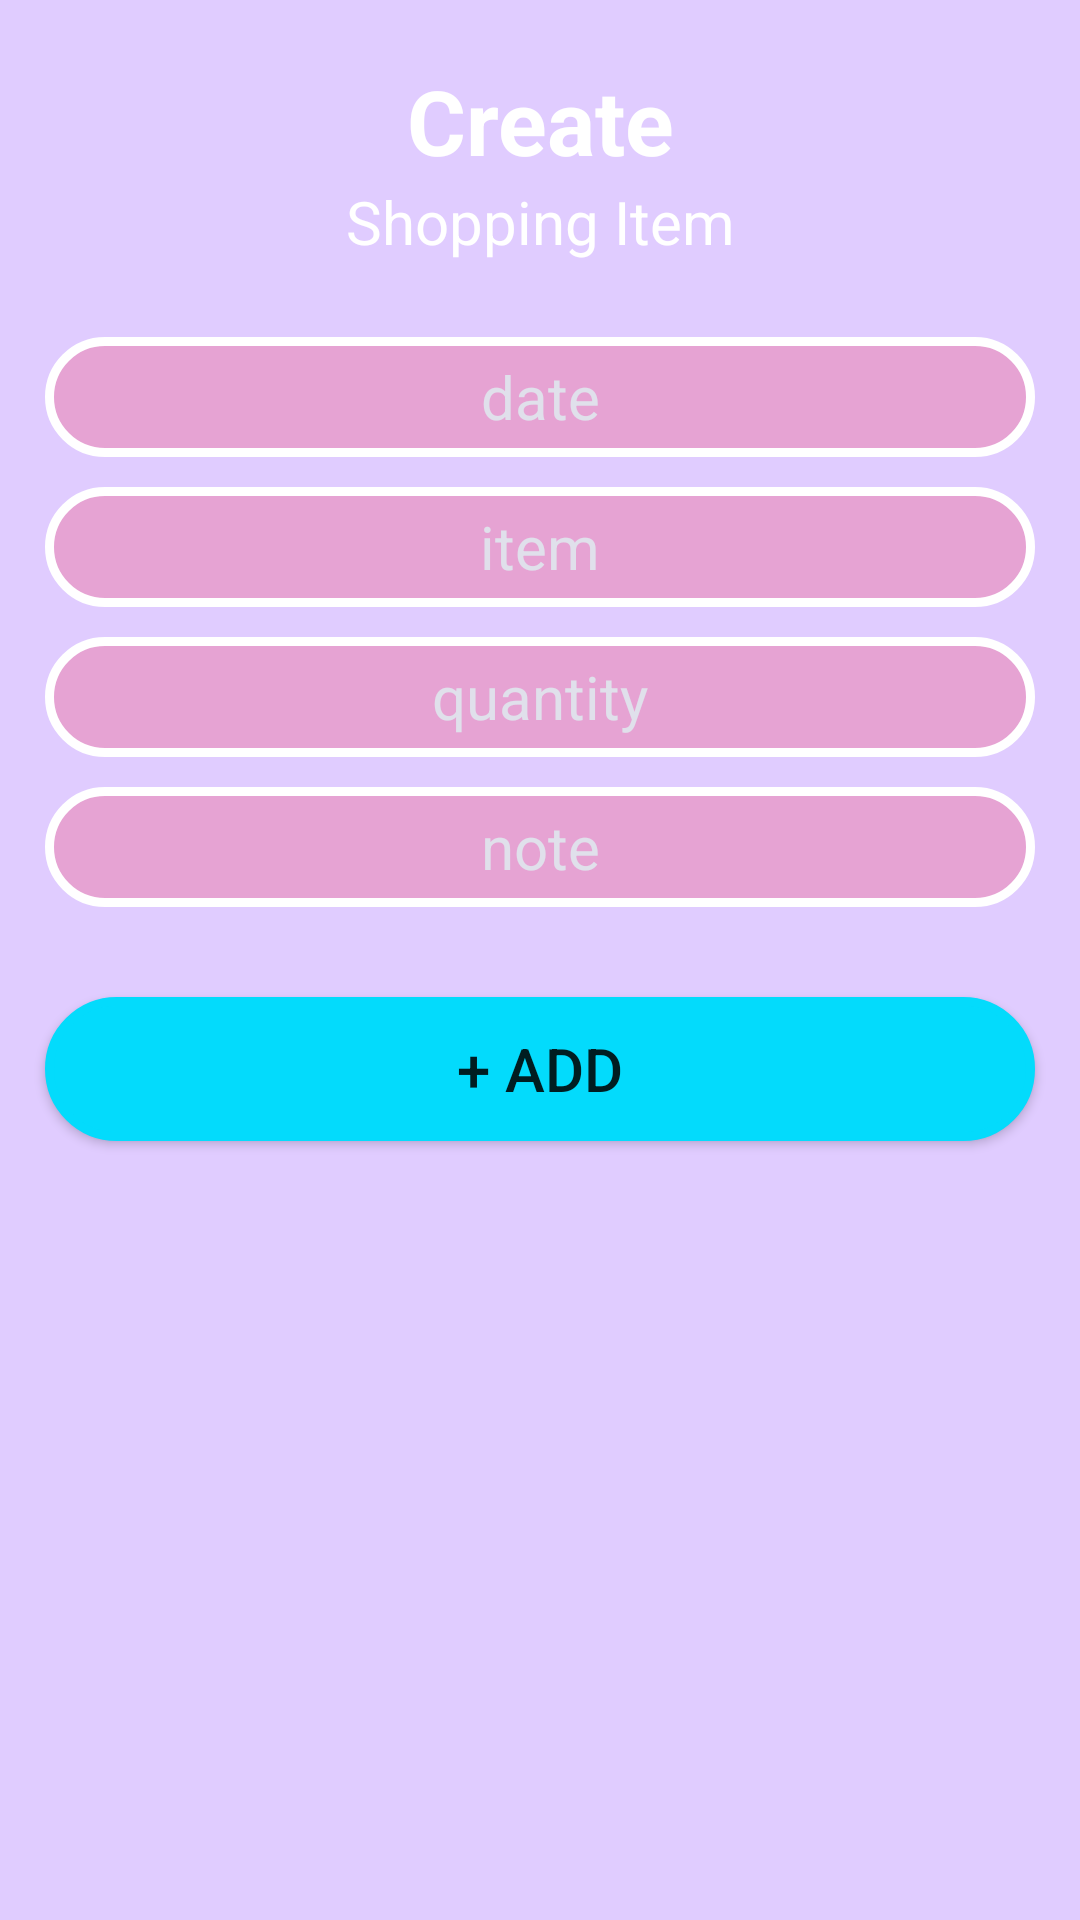

Android layout source for this screen:
<!-- AndroidManifest.xml: application theme Theme.ShoppingListNavBar -->
<!-- res/layout/fragment_add_item.xml -->
<?xml version="1.0" encoding="utf-8"?>
<LinearLayout xmlns:android="http://schemas.android.com/apk/res/android"
    xmlns:tools="http://schemas.android.com/tools"
    android:layout_width="match_parent"
    android:layout_height="match_parent"
    tools:context=".AddItemFragment"
    android:background="@color/purple_1"
    android:orientation="vertical">

    <TextView
        android:layout_width="match_parent"
        android:layout_height="wrap_content"
        android:text="Create"
        android:textSize="30sp"
        android:textStyle="bold"
        android:layout_marginTop="20dp"
        android:textAlignment="center"
        android:textColor="@color/white"/>
    <TextView
        android:layout_width="match_parent"
        android:layout_height="wrap_content"
        android:text="Shopping Item"
        android:textSize="20sp"
        android:textStyle="normal"
        android:textAlignment="center"
        android:layout_marginBottom="20dp"
        android:textColor="@color/white"/>

    <EditText
        android:id="@+id/et_date"
        android:layout_width="match_parent"
        android:layout_height="40dp"
        android:layout_marginLeft="15dp"
        android:layout_marginRight="15dp"
        android:layout_marginBottom="5dp"
        android:layout_marginTop="5dp"
        android:background="@drawable/box"
        android:hint="date"
        android:inputType="datetime"
        android:textSize="20sp"
        android:textColorHint="@color/grey"
        android:textColor="@color/white"
        android:gravity="center"/>
    <EditText
        android:id="@+id/et_item"
        android:layout_width="match_parent"
        android:layout_height="40dp"
        android:layout_marginLeft="15dp"
        android:layout_marginRight="15dp"
        android:layout_marginBottom="5dp"
        android:layout_marginTop="5dp"
        android:background="@drawable/box"
        android:hint="item"
        android:textSize="20sp"
        android:textColorHint="@color/grey"
        android:textColor="@color/white"
        android:gravity="center"/>
    <EditText
        android:id="@+id/et_qty"
        android:layout_width="match_parent"
        android:layout_height="40dp"
        android:layout_marginLeft="15dp"
        android:layout_marginRight="15dp"
        android:layout_marginBottom="5dp"
        android:layout_marginTop="5dp"
        android:background="@drawable/box"
        android:hint="quantity"
        android:textSize="20sp"
        android:inputType="number"
        android:textColorHint="@color/grey"
        android:textColor="@color/white"
        android:gravity="center"/>
    <EditText
        android:id="@+id/et_note"
        android:layout_width="match_parent"
        android:layout_height="40dp"
        android:layout_marginLeft="15dp"
        android:layout_marginRight="15dp"
        android:layout_marginBottom="5dp"
        android:layout_marginTop="5dp"
        android:background="@drawable/box"
        android:hint="note"
        android:textSize="20sp"
        android:textColorHint="@color/grey"
        android:textColor="@color/white"
        android:gravity="center"/>

    <Button
        android:id="@+id/btn_addItem"
        android:layout_width="match_parent"
        android:layout_height="wrap_content"
        android:layout_marginLeft="15dp"
        android:layout_marginRight="15dp"
        android:layout_marginTop="25dp"
        android:background="@drawable/box_blue"
        android:text="+ Add"
        android:textSize="20sp"/>

</LinearLayout>
<!-- resources referenced by this layout -->
<resources>
  <color name="grey">#e0e0eb</color>
  <color name="purple_1">#e0ccff</color>
  <color name="white">#FFFFFFFF</color>
  <!-- drawable box (drawable) -->
  <?xml version="1.0" encoding="utf-8"?>
  <selector xmlns:android="http://schemas.android.com/apk/res/android">
      <item android:state_pressed="false">
          <shape android:shape="rectangle">
              <stroke android:color="@color/white" android:width="3dp" />
              <solid android:color="#33fc0324" />
              <corners android:radius="100dp" />
          </shape>
      </item>
      <item android:state_pressed="true">
          <shape android:shape="rectangle">
              <solid android:color="@color/red" />
          </shape>
      </item>
  </selector>
  <!-- drawable box_blue (drawable) -->
  <?xml version="1.0" encoding="utf-8"?>
  <selector xmlns:android="http://schemas.android.com/apk/res/android">
      <item android:state_pressed="false">
          <shape android:shape="rectangle">
              <stroke android:color="@color/blue" android:width="3dp" />
              <solid android:color="@color/blue" />
              <corners android:radius="100dp" />
          </shape>
      </item>
      <item android:state_pressed="true">
          <shape android:shape="rectangle">
              <solid android:color="@color/blue" />
          </shape>
      </item>
  </selector>
  <style name="Theme.ShoppingListNavBar" parent="Theme.MaterialComponents.DayNight.DarkActionBar">
          
          <item name="colorPrimary">@color/purple_500</item>
          <item name="colorPrimaryVariant">@color/purple_700</item>
          <item name="colorOnPrimary">@color/white</item>
          
          <item name="colorSecondary">@color/teal_200</item>
          <item name="colorSecondaryVariant">@color/teal_700</item>
          <item name="colorOnSecondary">@color/black</item>
          
          <item name="android:statusBarColor" tools:targetApi="l">?attr/colorPrimaryVariant</item>
          
      </style>
  <color name="red">#fc0324</color>
  <color name="blue">#03dbfc</color>
  <color name="purple_500">#FF6200EE</color>
  <color name="purple_700">#FF3700B3</color>
  <color name="teal_200">#FF03DAC5</color>
  <color name="teal_700">#FF018786</color>
  <color name="black">#FF000000</color>
</resources>
